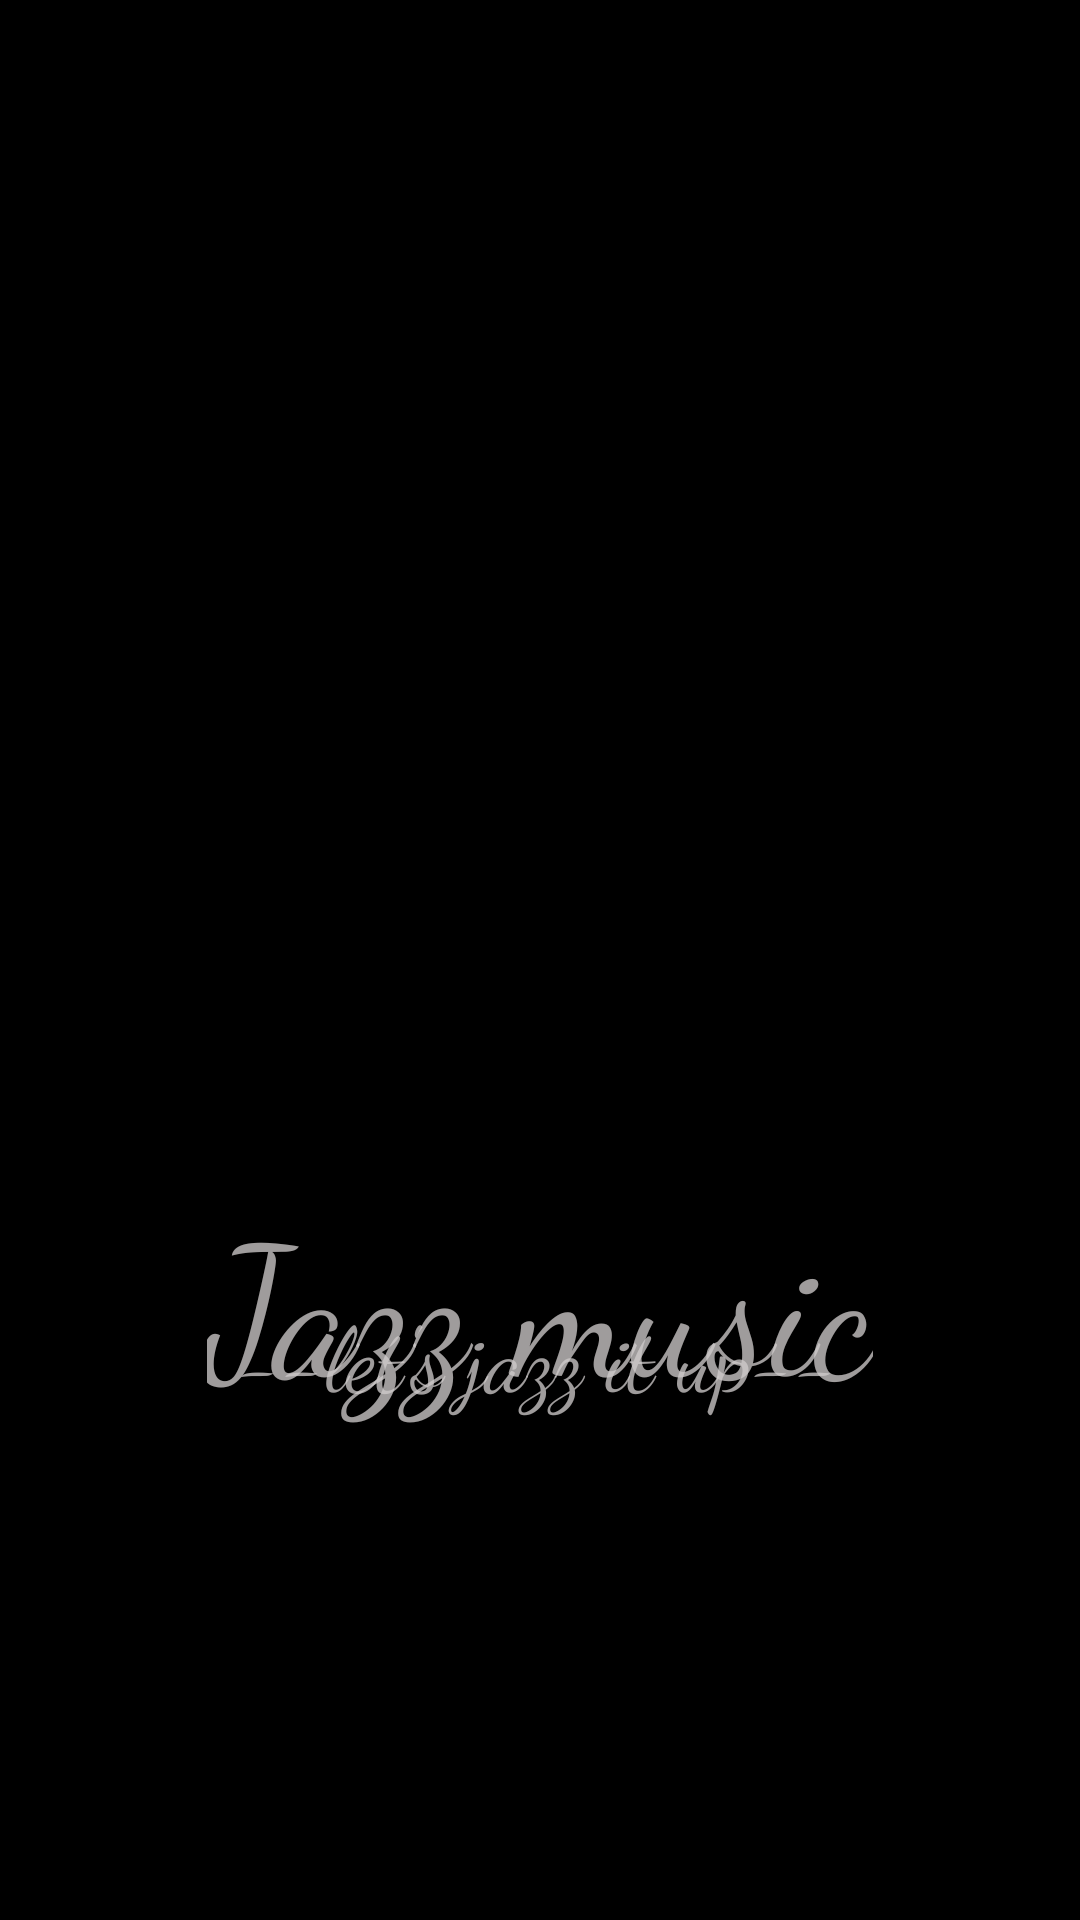

Layout XML and referenced resources for this Android screen:
<!-- AndroidManifest.xml: application theme Theme.JassMusic -->
<!-- res/layout/activity_main.xml -->
<?xml version="1.0" encoding="utf-8"?>
<androidx.constraintlayout.widget.ConstraintLayout
    xmlns:android="http://schemas.android.com/apk/res/android"
    xmlns:app="http://schemas.android.com/apk/res-auto"
    xmlns:tools="http://schemas.android.com/tools"
    android:layout_width="match_parent"
    android:layout_height="match_parent"
    android:background="@color/black"
    tools:context=".MainActivity"
    android:id="@+id/activity_main">


    <ImageView
        android:id="@+id/jazz_image"
        android:layout_width="match_parent"
        android:layout_height="match_parent"
        android:scaleType="centerCrop"
        android:src="@drawable/blindinglights"
        app:layout_constraintBottom_toBottomOf="parent"
        app:layout_constraintEnd_toEndOf="parent"
        app:layout_constraintStart_toStartOf="parent"
        app:layout_constraintTop_toTopOf="parent" />

    <com.google.android.material.textview.MaterialTextView
        android:id="@+id/jazz_text"
        android:layout_width="wrap_content"
        android:layout_height="wrap_content"
        android:fontFamily="cursive"
        android:text="@string/app_name"
        android:textColor="#C4CFCBCB"
        android:textSize="60sp"
        app:layout_constraintBottom_toBottomOf="parent"
        app:layout_constraintEnd_toEndOf="parent"
        app:layout_constraintStart_toStartOf="parent"
        app:layout_constraintTop_toTopOf="parent"
        app:layout_constraintVertical_bias="0.703" />

    <com.google.android.material.textview.MaterialTextView
        android:id="@+id/slogan"
        android:layout_width="wrap_content"
        android:layout_height="wrap_content"
        android:layout_marginBottom="168dp"
        android:fontFamily="cursive"
        android:text="--let's jazz it up--"
        android:textColor="#C4CFCBCB"
        android:textSize="30sp"
        app:layout_constraintBottom_toBottomOf="parent"
        app:layout_constraintEnd_toEndOf="parent"
        app:layout_constraintHorizontal_bias="0.498"
        app:layout_constraintStart_toStartOf="parent" />

</androidx.constraintlayout.widget.ConstraintLayout>
<!-- resources referenced by this layout -->
<resources>
  <color name="black">#FF000000</color>
  <string name="app_name">Jazz music</string>
  <style name="Theme.JassMusic" parent="Theme.Material3.DayNight.NoActionBar">
          
          <item name="colorPrimary">@color/purple_500</item>
          <item name="colorPrimaryVariant">@color/purple_700</item>
          <item name="colorOnPrimary">@color/white</item>
          
          <item name="colorSecondary">@color/teal_200</item>
          <item name="colorSecondaryVariant">@color/teal_700</item>
          <item name="colorOnSecondary">@color/black</item>
          
          <item name="android:statusBarColor">@color/black</item>
          
          <item name="android:windowFullscreen">true</item>
      </style>
  <color name="purple_500">#FF6200EE</color>
  <color name="purple_700">#FF3700B3</color>
  <color name="white">#FFFFFFFF</color>
  <color name="teal_200">#FF03DAC5</color>
  <color name="teal_700">#FF018786</color>
</resources>
